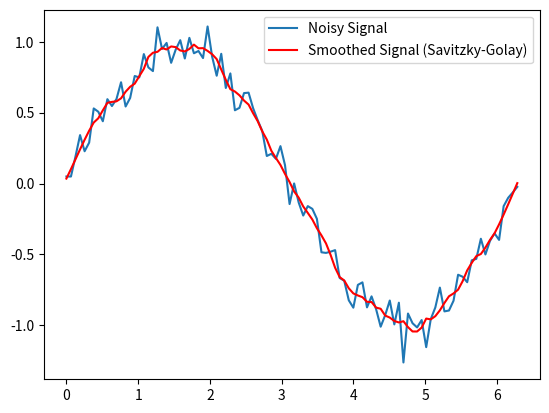

Generate this figure with matplotlib:
import numpy as np
import matplotlib.pyplot as plt
from scipy.signal import savgol_filter

# Generate some noisy data
np.random.seed(42)
x = np.linspace(0, 2 * np.pi, 100)
y = np.sin(x) + np.random.normal(0, 0.1, x.shape)

# Apply Savitzky-Golay filter
window_length = 11  # Choose odd window length
poly_order = 3      # Polynomial order
y_smooth = savgol_filter(y, window_length, poly_order)

# Plot the results
plt.plot(x, y, label='Noisy Signal')
plt.plot(x, y_smooth, label='Smoothed Signal (Savitzky-Golay)', color='red')
plt.legend()
plt.show()
